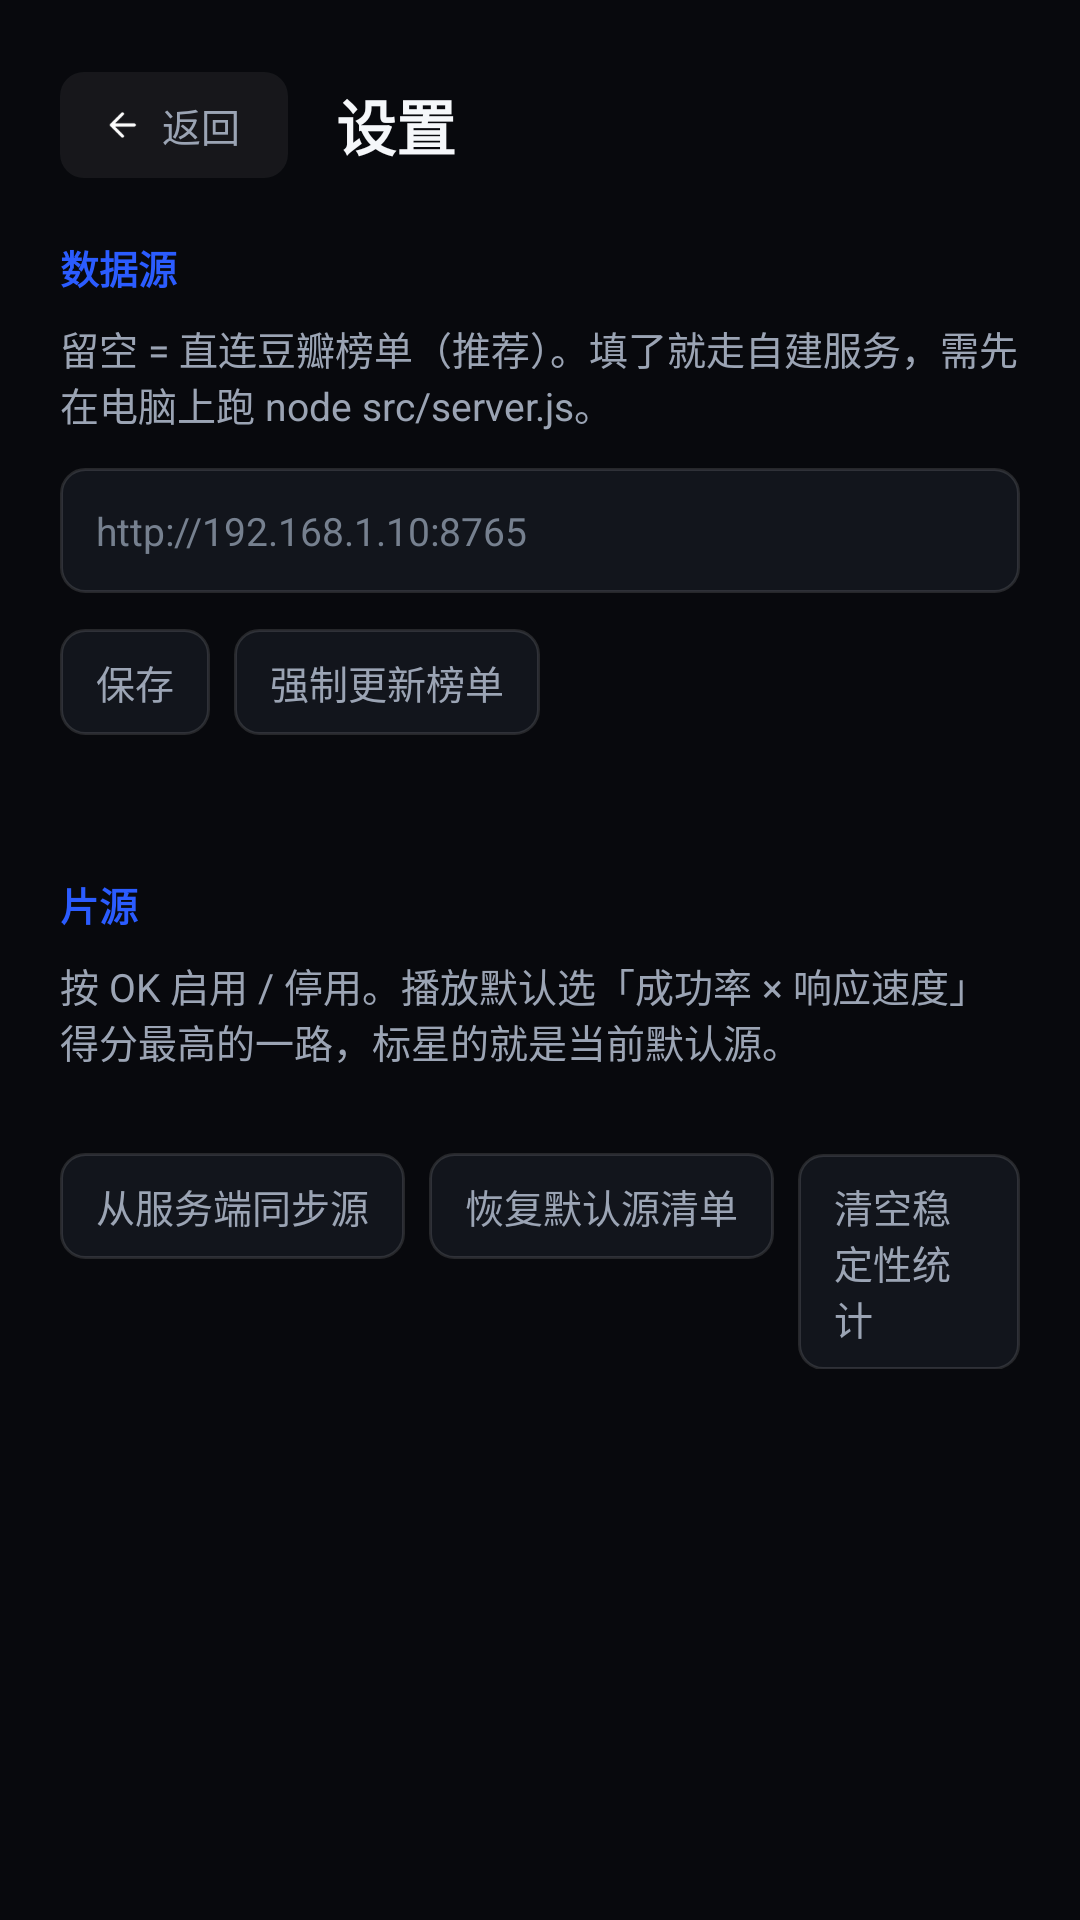

Android layout source for this screen:
<!-- AndroidManifest.xml: application theme AppTheme -->
<!-- res/layout/activity_settings.xml -->
<?xml version="1.0" encoding="utf-8"?>
<LinearLayout xmlns:android="http://schemas.android.com/apk/res/android"
    android:layout_width="match_parent"
    android:layout_height="match_parent"
    android:orientation="vertical"
    android:paddingLeft="@dimen/topbar_pad_h"
    android:paddingRight="@dimen/topbar_pad_h"
    android:paddingTop="@dimen/space_xl">

    
    <LinearLayout
        android:layout_width="match_parent"
        android:layout_height="wrap_content"
        android:orientation="horizontal"
        android:gravity="center_vertical">

        <include
            android:id="@+id/btn_back"
            layout="@layout/part_back" />

        <TextView
            style="@style/Text.Title"
            android:layout_width="wrap_content"
            android:layout_height="wrap_content"
            android:layout_marginLeft="@dimen/space_lg"
            android:text="@string/settings" />

        <View
            android:layout_width="0dp"
            android:layout_height="1dp"
            android:layout_weight="1" />
    </LinearLayout>

    <ScrollView
        android:layout_width="match_parent"
        android:layout_height="match_parent"
        android:layout_marginTop="@dimen/space_md"
        android:scrollbars="none"
        android:descendantFocusability="afterDescendants">

        <LinearLayout
            android:layout_width="match_parent"
            android:layout_height="wrap_content"
            android:orientation="vertical"
            android:paddingBottom="@dimen/space_xxl">

            
            <TextView
                style="@style/Text.Caption"
                android:layout_width="wrap_content"
                android:layout_height="wrap_content"
                android:layout_marginTop="@dimen/space_sm"
                android:text="@string/settings_group_source"
                android:textColor="@color/brand"
                android:textStyle="bold" />

            <TextView
                style="@style/Text.Caption"
                android:layout_width="match_parent"
                android:layout_height="wrap_content"
                android:layout_marginTop="@dimen/space_sm"
                android:singleLine="false"
                android:text="@string/settings_server_hint" />

            <EditText
                android:id="@+id/et_server"
                style="@style/Text.Caption"
                android:layout_width="match_parent"
                android:layout_height="wrap_content"
                android:layout_marginTop="@dimen/space_md"
                android:background="@drawable/bg_input"
                android:hint="http://192.168.1.10:8765"
                android:padding="@dimen/space_md"
                android:singleLine="true"
                android:textColorHint="@color/text_tertiary"
                android:inputType="textUri"
                android:focusable="true"
                android:focusableInTouchMode="true" />

            <LinearLayout
                android:layout_width="match_parent"
                android:layout_height="wrap_content"
                android:orientation="horizontal"
                android:layout_marginTop="@dimen/space_md">

                <TextView
                    android:id="@+id/btn_save_server"
                    style="@style/TopButton"
                    android:layout_width="wrap_content"
                    android:layout_height="wrap_content"
                    android:layout_marginLeft="0dp"
                    android:text="@string/settings_save" />

                <TextView
                    android:id="@+id/btn_force_update"
                    style="@style/TopButton"
                    android:layout_width="wrap_content"
                    android:layout_height="wrap_content"
                    android:text="@string/settings_force_update" />
            </LinearLayout>

            <TextView
                android:id="@+id/tv_update_status"
                style="@style/Text.Micro"
                android:layout_width="match_parent"
                android:layout_height="wrap_content"
                android:layout_marginTop="@dimen/space_sm" />

            
            <TextView
                style="@style/Text.Caption"
                android:layout_width="wrap_content"
                android:layout_height="wrap_content"
                android:layout_marginTop="@dimen/space_xl"
                android:text="@string/settings_group_sites"
                android:textColor="@color/brand"
                android:textStyle="bold" />

            <TextView
                style="@style/Text.Caption"
                android:layout_width="match_parent"
                android:layout_height="wrap_content"
                android:layout_marginTop="@dimen/space_sm"
                android:singleLine="false"
                android:text="@string/settings_sites_hint" />

            <LinearLayout
                android:id="@+id/source_list"
                android:layout_width="match_parent"
                android:layout_height="wrap_content"
                android:orientation="vertical"
                android:layout_marginTop="@dimen/space_md" />

            <LinearLayout
                android:layout_width="match_parent"
                android:layout_height="wrap_content"
                android:orientation="horizontal"
                android:layout_marginTop="@dimen/space_lg">

                <TextView
                    android:id="@+id/btn_sync_sources"
                    style="@style/TopButton"
                    android:layout_width="wrap_content"
                    android:layout_height="wrap_content"
                    android:layout_marginLeft="0dp"
                    android:text="@string/settings_sync_sources" />

                <TextView
                    android:id="@+id/btn_reset_sources"
                    style="@style/TopButton"
                    android:layout_width="wrap_content"
                    android:layout_height="wrap_content"
                    android:text="@string/settings_reset_sources" />

                <TextView
                    android:id="@+id/btn_clear_stats"
                    style="@style/TopButton"
                    android:layout_width="wrap_content"
                    android:layout_height="wrap_content"
                    android:text="@string/settings_clear_stats" />
            </LinearLayout>

            <TextView
                android:id="@+id/tv_version"
                style="@style/Text.Micro"
                android:layout_width="match_parent"
                android:layout_height="wrap_content"
                android:layout_marginTop="@dimen/space_xl" />
        </LinearLayout>
    </ScrollView>
</LinearLayout>
<!-- res/layout/part_back.xml (included above) -->
<?xml version="1.0" encoding="utf-8"?>
<LinearLayout xmlns:android="http://schemas.android.com/apk/res/android"
    android:layout_width="wrap_content"
    android:layout_height="wrap_content"
    android:orientation="horizontal"
    android:gravity="center_vertical"
    android:focusable="true"
    android:background="@drawable/bg_icon"
    android:paddingLeft="@dimen/space_md"
    android:paddingRight="@dimen/space_lg"
    android:paddingTop="@dimen/space_sm"
    android:paddingBottom="@dimen/space_sm">

    <ImageView
        android:layout_width="18dp"
        android:layout_height="18dp"
        android:src="@drawable/ic_ui_back"
        android:contentDescription="@null" />

    <TextView
        android:id="@+id/back_label"
        style="@style/Text.Caption"
        android:layout_width="wrap_content"
        android:layout_height="wrap_content"
        android:layout_marginLeft="@dimen/space_xs"
        android:text="@string/back" />
</LinearLayout>
<!-- resources referenced by this layout -->
<resources>
  <color name="brand">#FF2B5CFF</color>
  <color name="text_tertiary">#FF76808F</color>
  <dimen name="space_lg">16dp</dimen>
  <dimen name="space_md">12dp</dimen>
  <dimen name="space_sm">8dp</dimen>
  <dimen name="space_xl">24dp</dimen>
  <dimen name="space_xs">4dp</dimen>
  <dimen name="space_xxl">32dp</dimen>
  <dimen name="topbar_pad_h">20dp</dimen>
  <!-- drawable bg_input (drawable) -->
  <?xml version="1.0" encoding="utf-8"?>
  <selector xmlns:android="http://schemas.android.com/apk/res/android">
      <item android:state_focused="true">
          <shape android:shape="rectangle">
              <solid android:color="@color/surface_2" />
              <corners android:radius="@dimen/radius_md" />
              <stroke android:width="@dimen/focus_stroke" android:color="@color/focus" />
          </shape>
      </item>
      <item>
          <shape android:shape="rectangle">
              <solid android:color="@color/surface" />
              <corners android:radius="@dimen/radius_md" />
              <stroke android:width="1dp" android:color="@color/stroke" />
          </shape>
      </item>
  </selector>
  <string name="back">返回</string>
  <string name="settings">设置</string>
  <string name="settings_clear_stats">清空稳定性统计</string>
  <string name="settings_force_update">强制更新榜单</string>
  <string name="settings_group_sites">片源</string>
  <string name="settings_group_source">数据源</string>
  <string name="settings_reset_sources">恢复默认源清单</string>
  <string name="settings_save">保存</string>
  <string name="settings_server_hint">留空 = 直连豆瓣榜单（推荐）。填了就走自建服务，需先在电脑上跑 node src/server.js。</string>
  <string name="settings_sites_hint">按 OK 启用 / 停用。播放默认选「成功率 × 响应速度」得分最高的一路，标星的就是当前默认源。</string>
  <string name="settings_sync_sources">从服务端同步源</string>
  <style name="Text.Caption">
          <item name="android:textColor">@color/text_secondary</item>
          <item name="android:textSize">@dimen/text_caption</item>
          <item name="android:singleLine">true</item>
          <item name="android:ellipsize">end</item>
      </style>
  <style name="Text.Micro">
          <item name="android:textColor">@color/text_tertiary</item>
          <item name="android:textSize">@dimen/text_micro</item>
          <item name="android:singleLine">true</item>
      </style>
  <style name="Text.Title">
          <item name="android:textColor">@color/text_primary</item>
          <item name="android:textSize">@dimen/text_title</item>
          <item name="android:textStyle">bold</item>
          <item name="android:singleLine">true</item>
          <item name="android:ellipsize">end</item>
      </style>
  <style name="TopButton">
          <item name="android:textColor">@color/text_secondary</item>
          <item name="android:textSize">@dimen/text_caption</item>
          <item name="android:paddingLeft">@dimen/space_md</item>
          <item name="android:paddingRight">@dimen/space_md</item>
          <item name="android:paddingTop">@dimen/space_sm</item>
          <item name="android:paddingBottom">@dimen/space_sm</item>
          <item name="android:background">@drawable/bg_card</item>
          <item name="android:focusable">true</item>
          <item name="android:layout_marginLeft">@dimen/space_sm</item>
      </style>
  <style name="AppTheme" parent="@android:style/Theme.Holo.NoActionBar">
          <item name="android:windowBackground">@color/bg</item>
          <item name="android:windowNoTitle">true</item>
      </style>
  <dimen name="radius_md">8dp</dimen>
  <dimen name="focus_stroke">2dp</dimen>
  <color name="focus">#FF5B82FF</color>
  <color name="surface_2">#FF1B1F28</color>
  <color name="surface">#FF12151C</color>
  <color name="stroke">#1FFFFFFF</color>
  <color name="text_secondary">#FF9BA4B4</color>
  <dimen name="text_caption">13sp</dimen>
  <dimen name="text_micro">11sp</dimen>
  <color name="text_primary">#FFF5F7FA</color>
  <dimen name="text_title">20sp</dimen>
  <color name="bg">#FF08090D</color>
</resources>
